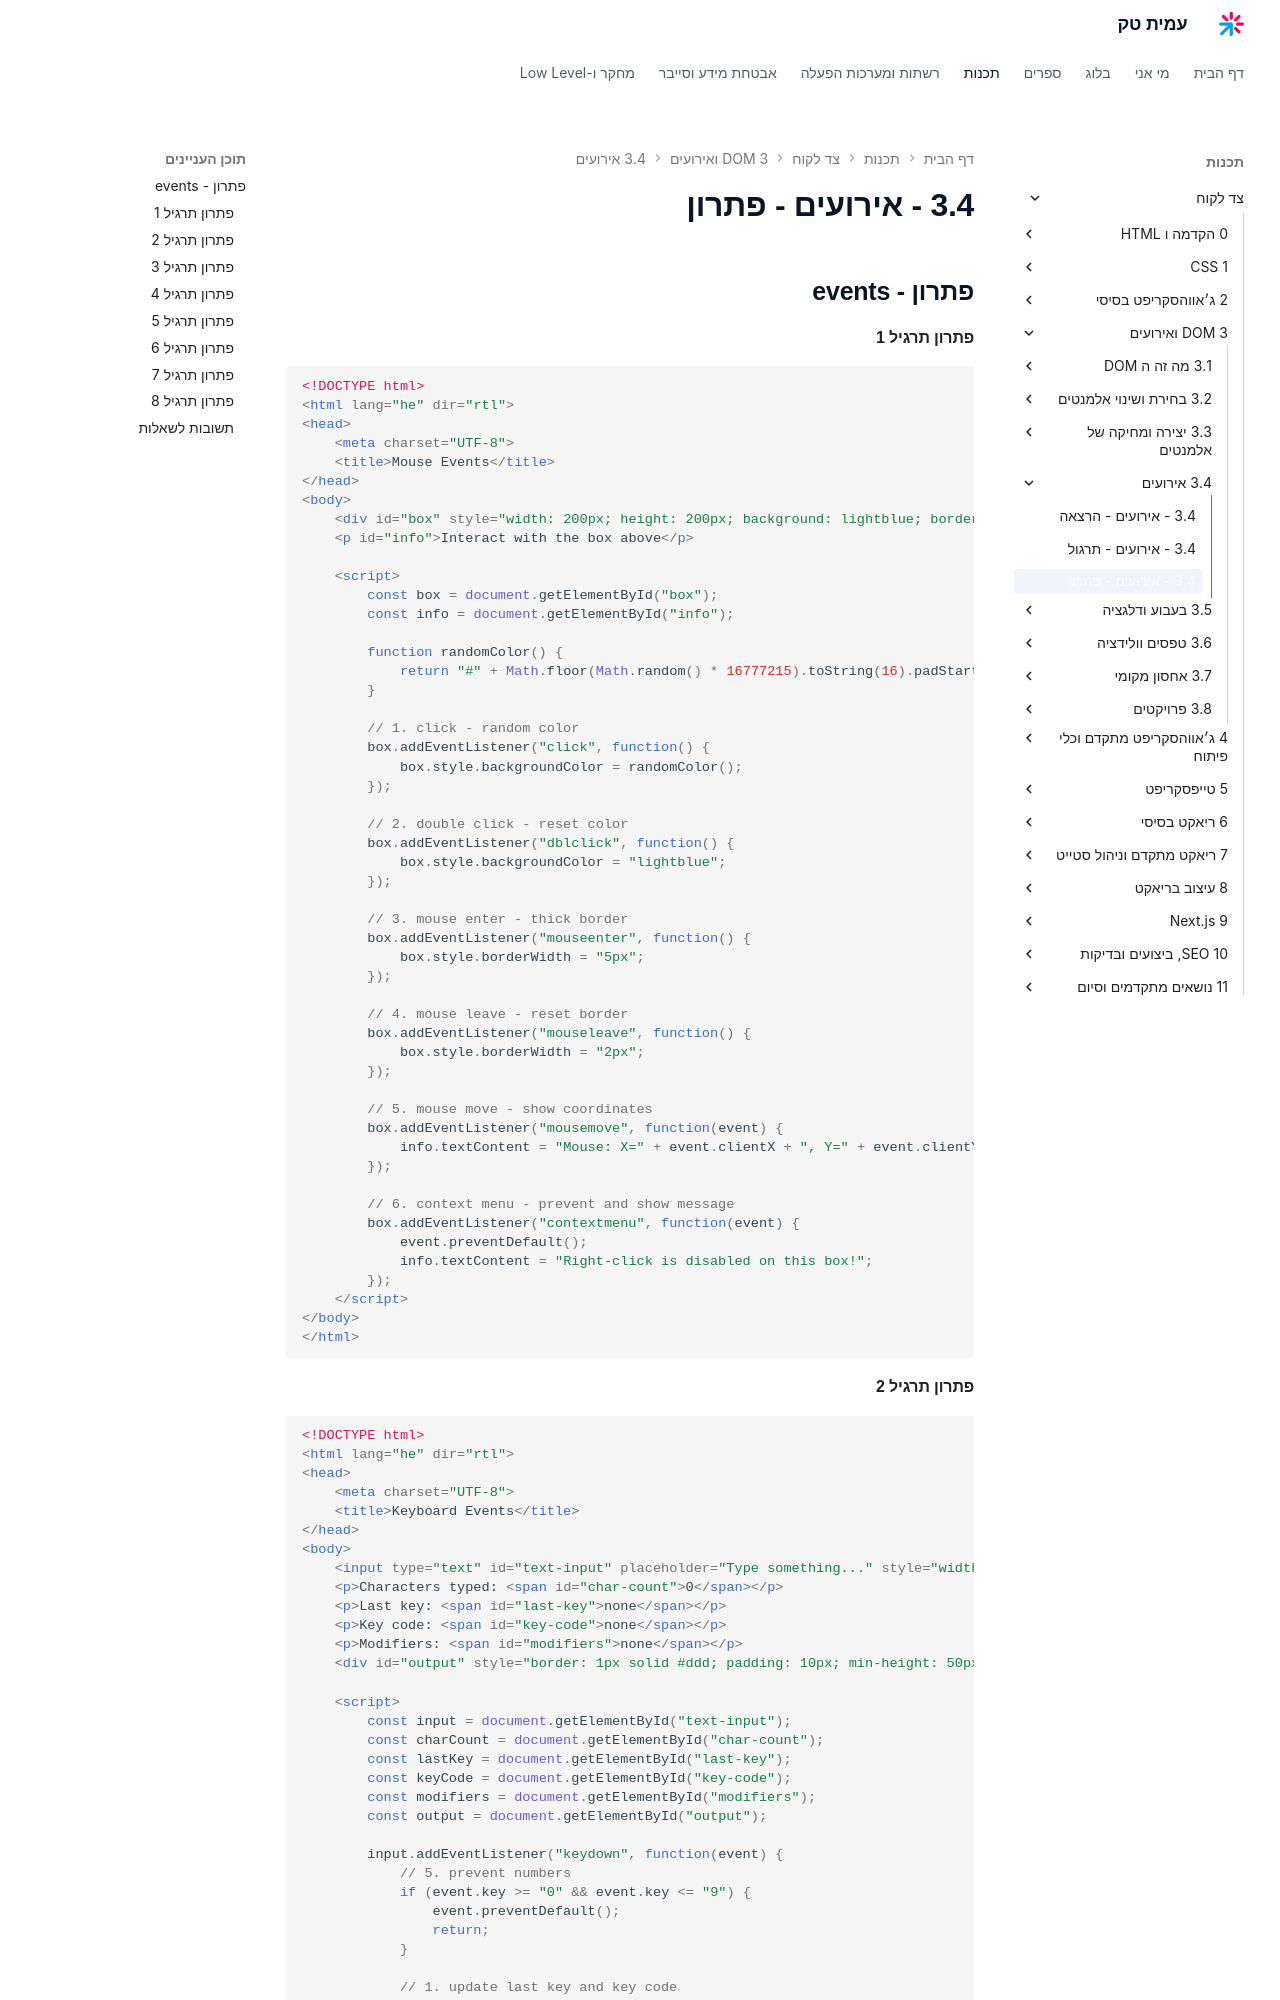

repository: AmitPinchasi/amittech · page: צד-לקוח/3 - DOM ואירועים/3.4 - אירועים/3.4 - אירועים - פתרון/index.html · generator: mkdocs


## פתרון - events

#### פתרון תרגיל 1

```html
<!DOCTYPE html>
<html lang="he" dir="rtl">
<head>
    <meta charset="UTF-8">
    <title>Mouse Events</title>
</head>
<body>
    <div id="box" style="width: 200px; height: 200px; background: lightblue; border: 2px solid navy;"></div>
    <p id="info">Interact with the box above</p>

    <script>
        const box = document.getElementById("box");
        const info = document.getElementById("info");

        function randomColor() {
            return "#" + Math.floor(Math.random() * 16777215).toString(16).padStart(6, "0");
        }

        // 1. click - random color
        box.addEventListener("click", function() {
            box.style.backgroundColor = randomColor();
        });

        // 2. double click - reset color
        box.addEventListener("dblclick", function() {
            box.style.backgroundColor = "lightblue";
        });

        // 3. mouse enter - thick border
        box.addEventListener("mouseenter", function() {
            box.style.borderWidth = "5px";
        });

        // 4. mouse leave - reset border
        box.addEventListener("mouseleave", function() {
            box.style.borderWidth = "2px";
        });

        // 5. mouse move - show coordinates
        box.addEventListener("mousemove", function(event) {
            info.textContent = "Mouse: X=" + event.clientX + ", Y=" + event.clientY;
        });

        // 6. context menu - prevent and show message
        box.addEventListener("contextmenu", function(event) {
            event.preventDefault();
            info.textContent = "Right-click is disabled on this box!";
        });
    </script>
</body>
</html>
```
